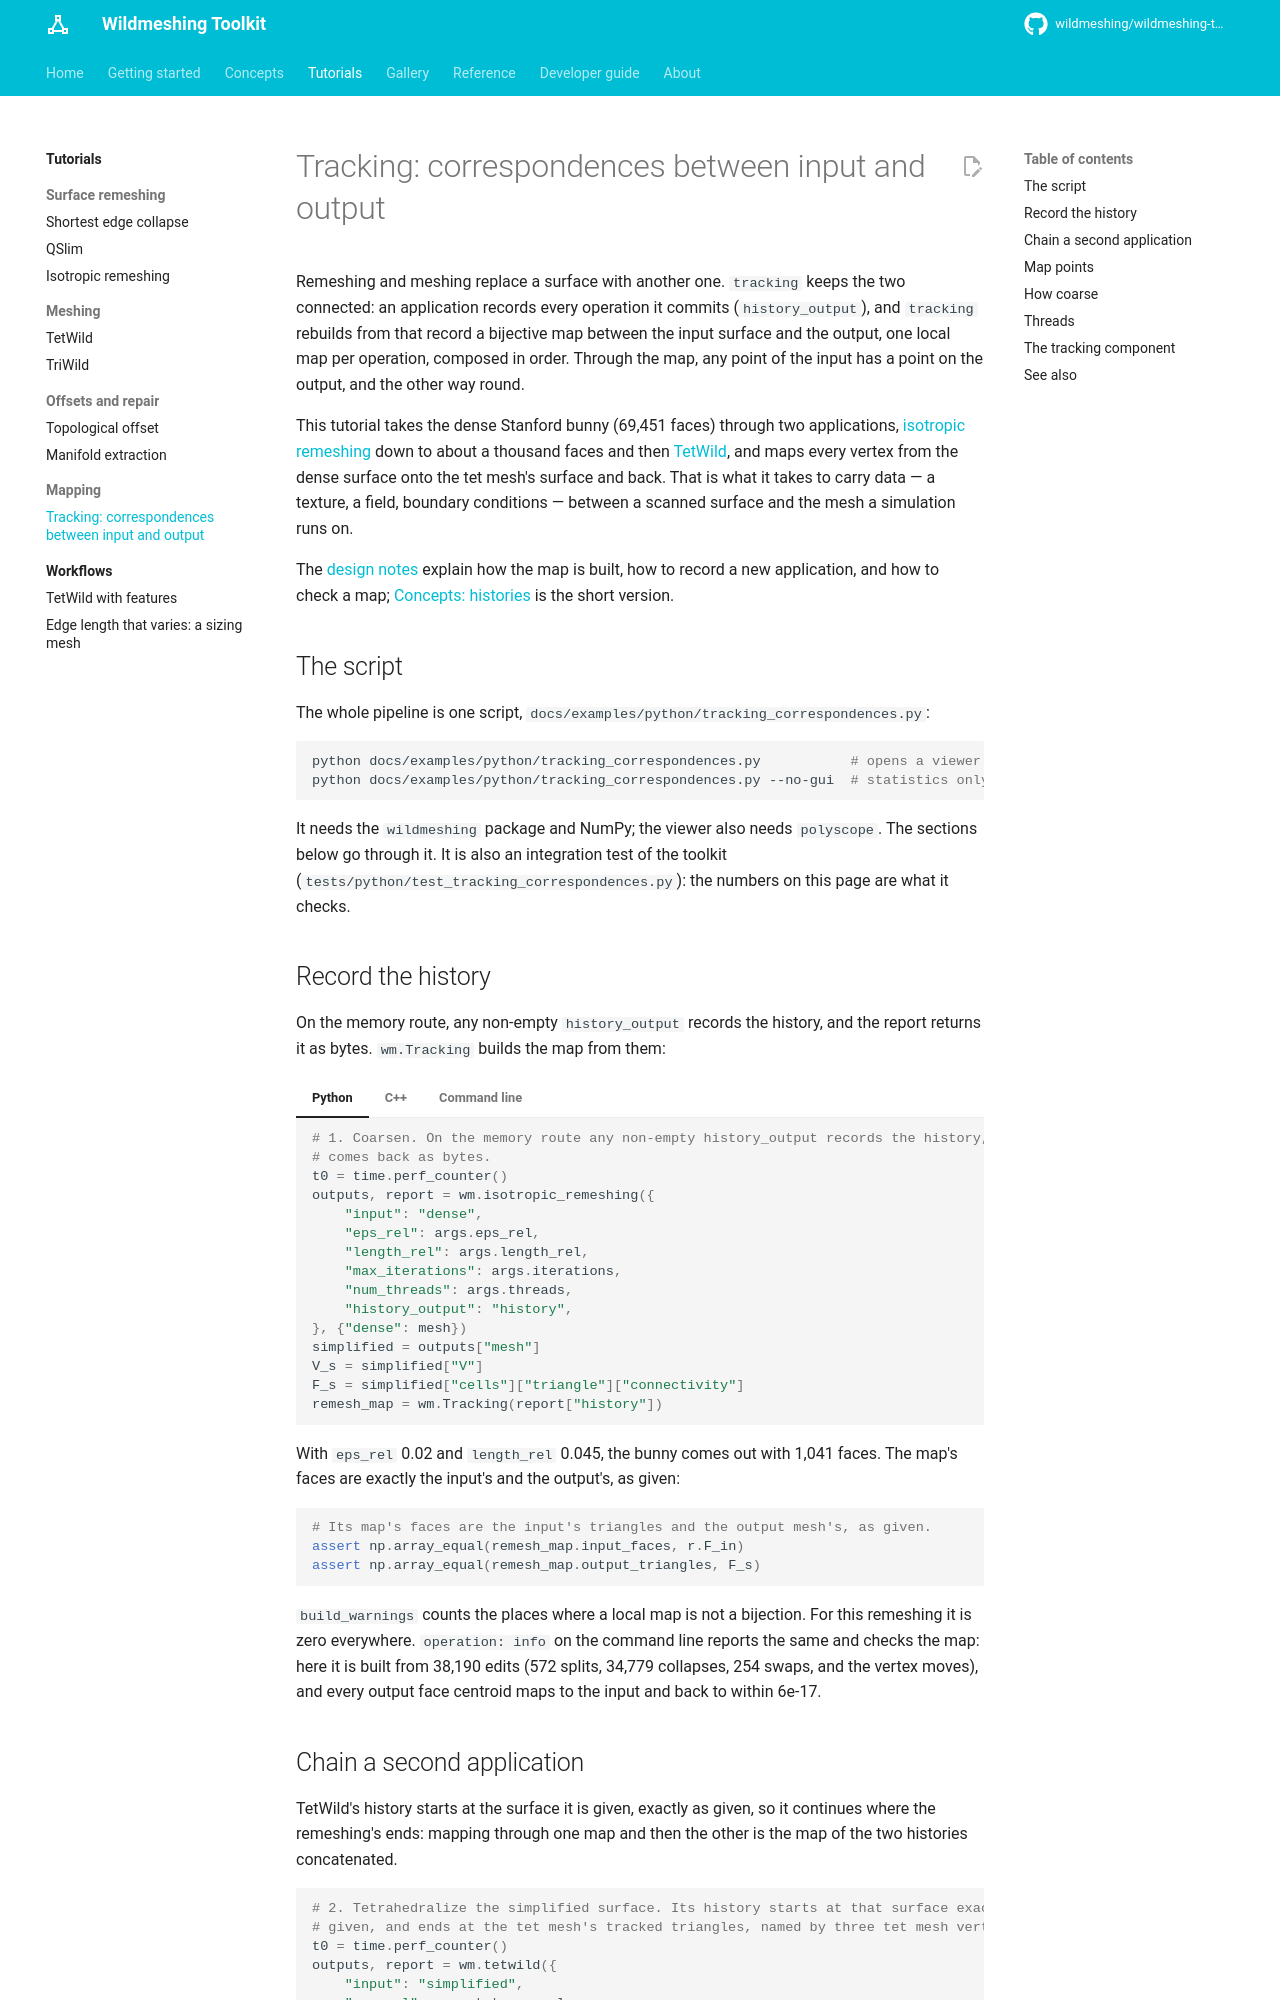

repository: wildmeshing/wildmeshing-toolkit · page: tutorials/tracking/index.html · generator: mkdocs

# Tracking: correspondences between input and output

Remeshing and meshing replace a surface with another one. `tracking` keeps the two connected: an
application records every operation it commits (`history_output`), and `tracking` rebuilds from
that record a bijective map between the input surface and the output, one local map per
operation, composed in order. Through the map, any point of the input has a point on the output,
and the other way round.

This tutorial takes the dense Stanford bunny (69,451 faces) through two applications,
[isotropic remeshing](isotropic_remeshing.md) down to about a thousand faces and then
[TetWild](tetwild.md), and maps every vertex from the dense surface onto the tet mesh's surface
and back. That is what it takes to carry data — a texture, a field, boundary conditions — between
a scanned surface and the mesh a simulation runs on.

The [design notes](../tracking.md) explain how the map is built, how to record a new application,
and how to check a map; [Concepts: histories](../concepts/histories.md) is the short version.

## The script

The whole pipeline is one script, `docs/examples/python/tracking_correspondences.py`:

```bash
python docs/examples/python/tracking_correspondences.py           # opens a viewer (polyscope)
python docs/examples/python/tracking_correspondences.py --no-gui  # statistics only
```

It needs the `wildmeshing` package and NumPy; the viewer also needs `polyscope`. The sections
below go through it. It is also an integration test of the toolkit
(`tests/python/test_tracking_correspondences.py`): the numbers on this page are what it checks.
